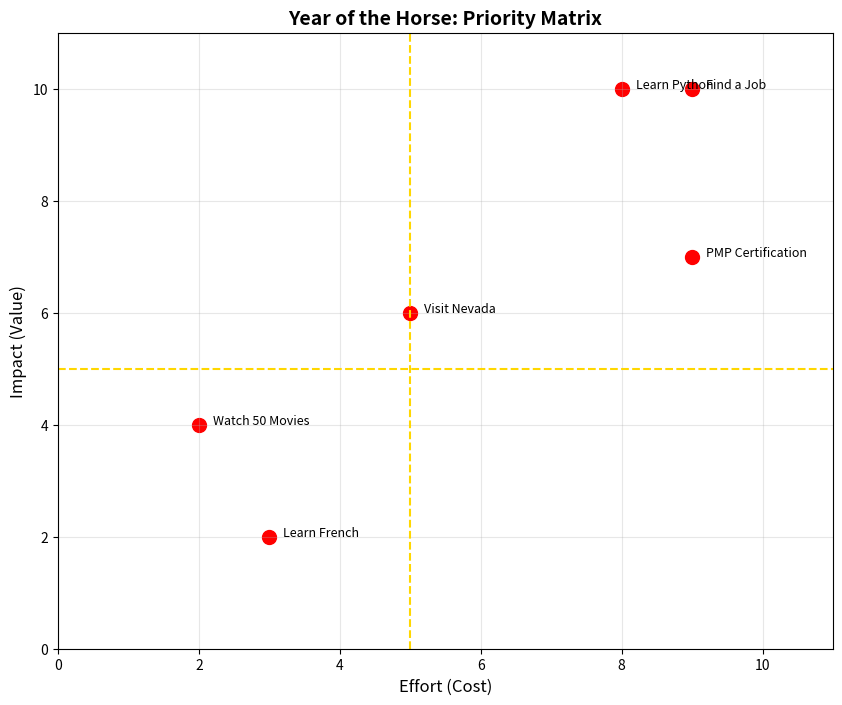

Write Python code to recreate this figure.
import matplotlib.pyplot as plt

print("--- Generating Year of the Horse Strategy ---")

# 1. The Initiatives
# We list them out so we can label the dots later
projects = [
    "Learn Python", 
    "PMP Certification", 
    "Find a Job", 
    "Learn French", 
    "Watch 50 Movies", 
    "Visit Nevada"
]

# 2. The Scores (1-10 Scale)
# Effort: 1 = Easy, 10 = Impossible
# Impact: 1 = Useless, 10 = Life Changing
effort = [8, 9, 9, 3, 2, 5]  
impact = [10, 7, 10, 2, 4, 6] 

# 3. The Scatter Plot
plt.figure(figsize=(10, 8))

# We use 'scatter' instead of 'plot'. 
# c='red' and s=100 (size) for that Chinese New Year energy.
plt.scatter(effort, impact, color='red', s=100)

# 4. The Magic: Labeling the Dots
# We loop through the data and write the project name next to each dot
for i, project in enumerate(projects):
    # (x, y, text) -> We add +0.2 to x so the text doesn't sit ON TOP of the dot
    plt.text(effort[i] + 0.2, impact[i], project, fontsize=9)

# 5. Draw the "Quadrants" (The Crosshair)
# A vertical line at Effort=5 and horizontal at Impact=5
plt.axvline(x=5, color='gold', linestyle='--')
plt.axhline(y=5, color='gold', linestyle='--')

# 6. Formatting
plt.title('Year of the Horse: Priority Matrix', fontsize=14, fontweight='bold')
plt.xlabel('Effort (Cost)', fontsize=12)
plt.ylabel('Impact (Value)', fontsize=12)
plt.grid(True, alpha=0.3)

# Set the range to 0-11 so the dots aren't squished against the edge
plt.xlim(0, 11)
plt.ylim(0, 11)

# 7. Save it
plt.savefig('priority_matrix.png')
print("Strategy map saved as 'priority_matrix.png'.")
